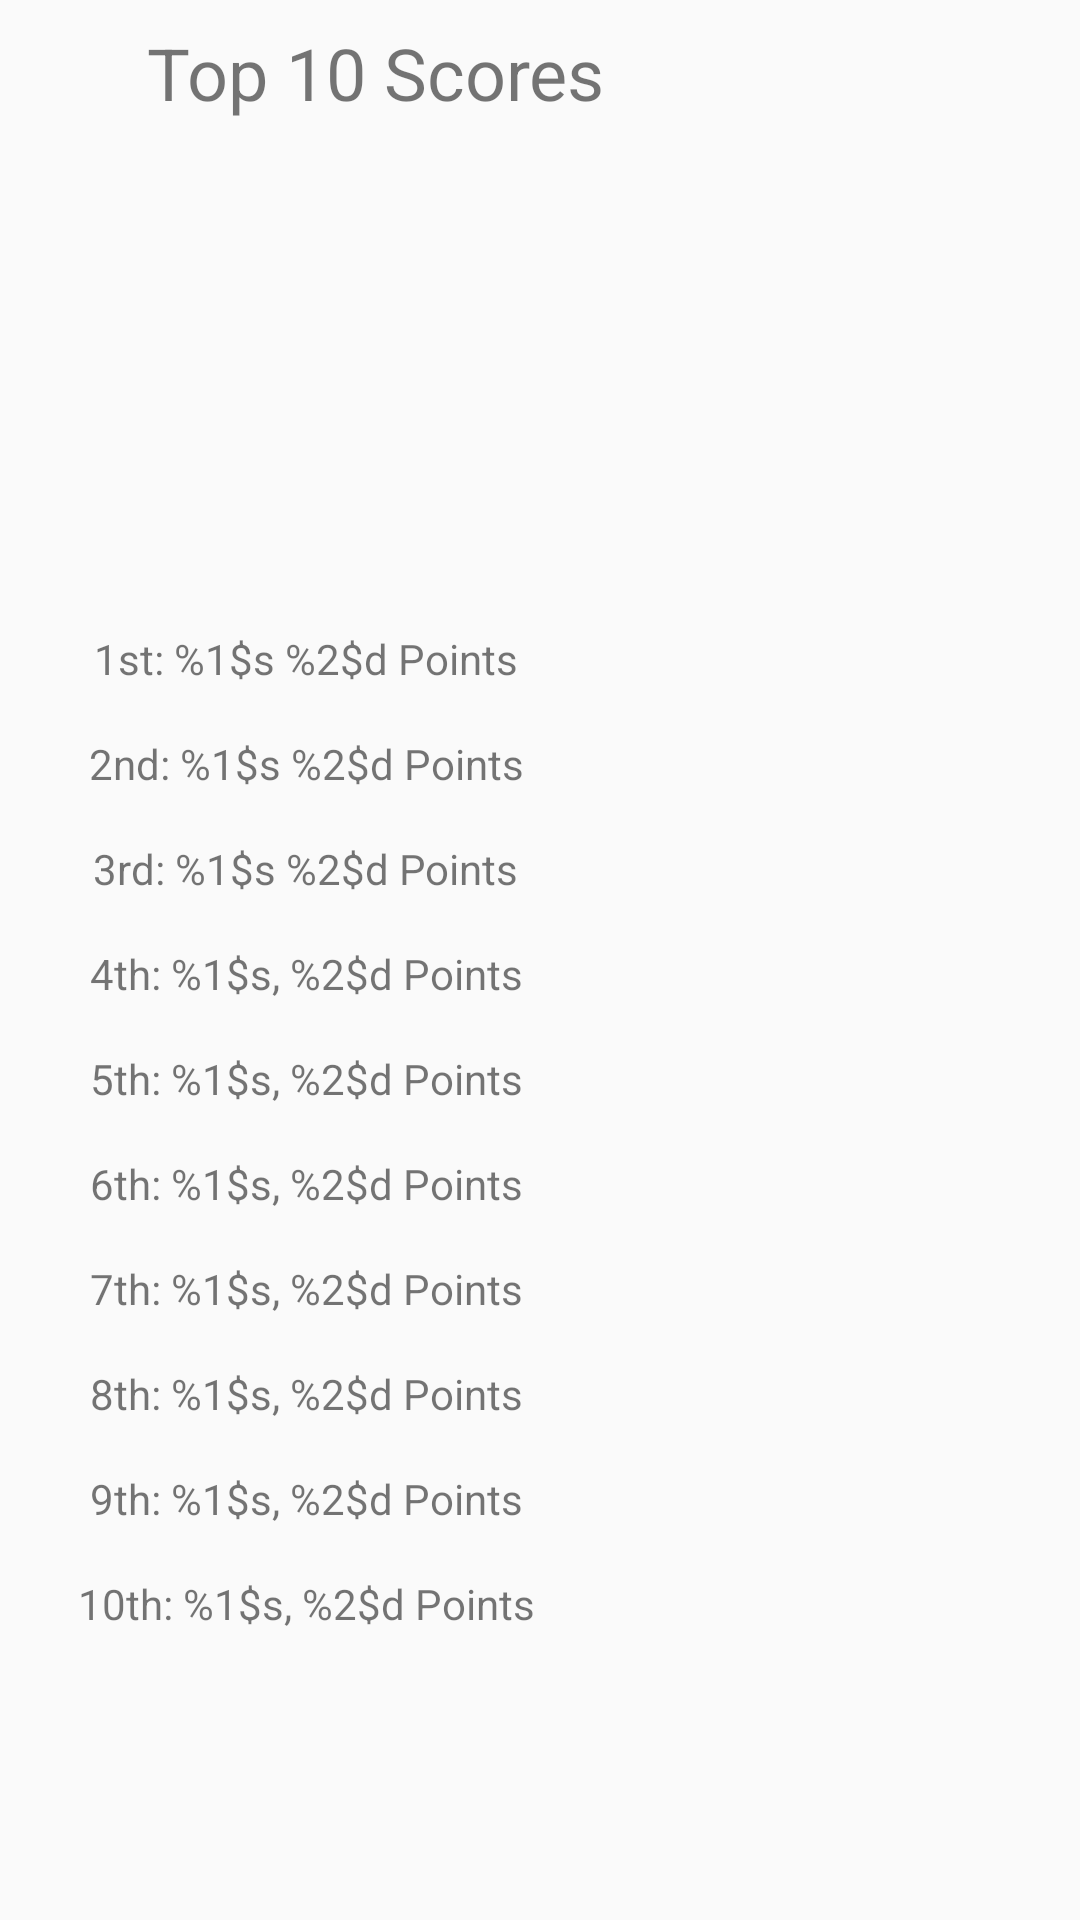

Write the Android layout XML for this screen, with the resource values it uses.
<!-- AndroidManifest.xml: application theme Theme.AppCompat.Light.NoActionBar -->
<!-- res/layout/activity_tiles_scores.xml -->
<?xml version="1.0" encoding="utf-8"?>
<android.support.constraint.ConstraintLayout
    xmlns:android="http://schemas.android.com/apk/res/android"
    xmlns:app="http://schemas.android.com/apk/res-auto"
    xmlns:tools="http://schemas.android.com/tools"
    android:layout_width="match_parent"
    android:layout_height="match_parent">

    <TextView
        android:id="@+id/topTitleID"
        android:layout_width="wrap_content"
        android:layout_height="wrap_content"
        android:layout_marginTop="8dp"
        android:layout_marginEnd="110dp"
        android:text="@string/topTitle"
        android:textSize="24sp"
        app:layout_constraintEnd_toEndOf="parent"
        app:layout_constraintStart_toStartOf="parent"
        app:layout_constraintTop_toTopOf="parent" />

    <TextView
        android:id="@+id/firstID"
        android:layout_width="wrap_content"
        android:layout_height="wrap_content"
        android:layout_marginStart="8dp"
        android:layout_marginEnd="164dp"
        android:layout_marginBottom="16dp"
        android:text="@string/first"
        app:layout_constraintBottom_toTopOf="@+id/secondID"
        app:layout_constraintEnd_toEndOf="parent"
        app:layout_constraintStart_toStartOf="parent" />

    <TextView
        android:id="@+id/secondID"
        android:layout_width="wrap_content"
        android:layout_height="wrap_content"
        android:layout_marginStart="8dp"
        android:layout_marginEnd="164dp"
        android:layout_marginBottom="16dp"
        android:text="@string/second"
        app:layout_constraintBottom_toTopOf="@+id/thirdID"
        app:layout_constraintEnd_toEndOf="parent"
        app:layout_constraintStart_toStartOf="parent" />

    <TextView
        android:id="@+id/thirdID"
        android:layout_width="wrap_content"
        android:layout_height="wrap_content"
        android:layout_marginStart="8dp"
        android:layout_marginEnd="164dp"
        android:layout_marginBottom="16dp"
        android:text="@string/third"
        app:layout_constraintBottom_toTopOf="@+id/forthID"
        app:layout_constraintEnd_toEndOf="parent"
        app:layout_constraintStart_toStartOf="parent" />

    <TextView
        android:id="@+id/forthID"
        android:layout_width="wrap_content"
        android:layout_height="wrap_content"
        android:layout_marginStart="8dp"
        android:layout_marginEnd="164dp"
        android:layout_marginBottom="16dp"
        android:text="@string/forth"
        app:layout_constraintBottom_toTopOf="@+id/fifthID"
        app:layout_constraintEnd_toEndOf="parent"
        app:layout_constraintStart_toStartOf="parent" />

    <TextView
        android:id="@+id/fifthID"
        android:layout_width="wrap_content"
        android:layout_height="wrap_content"
        android:layout_marginStart="8dp"
        android:layout_marginEnd="164dp"
        android:layout_marginBottom="16dp"
        android:text="@string/fifth"
        app:layout_constraintBottom_toTopOf="@+id/sixthID"
        app:layout_constraintEnd_toEndOf="parent"
        app:layout_constraintStart_toStartOf="parent" />

    <TextView
        android:id="@+id/sixthID"
        android:layout_width="wrap_content"
        android:layout_height="wrap_content"
        android:layout_marginStart="8dp"
        android:layout_marginEnd="164dp"
        android:layout_marginBottom="16dp"
        android:text="@string/sixth"
        app:layout_constraintBottom_toTopOf="@+id/seventhID"
        app:layout_constraintEnd_toEndOf="parent"
        app:layout_constraintStart_toStartOf="parent" />

    <TextView
        android:id="@+id/seventhID"
        android:layout_width="wrap_content"
        android:layout_height="wrap_content"
        android:layout_marginStart="8dp"
        android:layout_marginEnd="164dp"
        android:layout_marginBottom="16dp"
        android:text="@string/seventh"
        app:layout_constraintBottom_toTopOf="@+id/eighthID"
        app:layout_constraintEnd_toEndOf="parent"
        app:layout_constraintStart_toStartOf="parent" />

    <TextView
        android:id="@+id/eighthID"
        android:layout_width="wrap_content"
        android:layout_height="wrap_content"
        android:layout_marginStart="8dp"
        android:layout_marginEnd="164dp"
        android:layout_marginBottom="16dp"
        android:text="@string/eighth"
        app:layout_constraintBottom_toTopOf="@+id/ninthID"
        app:layout_constraintEnd_toEndOf="parent"
        app:layout_constraintStart_toStartOf="parent" />

    <TextView
        android:id="@+id/ninthID"
        android:layout_width="wrap_content"
        android:layout_height="wrap_content"
        android:layout_marginStart="8dp"
        android:layout_marginEnd="164dp"
        android:layout_marginBottom="16dp"
        android:text="@string/ninth"
        app:layout_constraintBottom_toTopOf="@+id/tenthID"
        app:layout_constraintEnd_toEndOf="parent"
        app:layout_constraintStart_toStartOf="parent" />

    <TextView
        android:id="@+id/tenthID"
        android:layout_width="wrap_content"
        android:layout_height="wrap_content"
        android:layout_marginStart="8dp"
        android:layout_marginEnd="164dp"
        android:layout_marginBottom="96dp"
        android:text="@string/tenth"
        app:layout_constraintBottom_toBottomOf="parent"
        app:layout_constraintEnd_toEndOf="parent"
        app:layout_constraintStart_toStartOf="parent" />
</android.support.constraint.ConstraintLayout>
<!-- resources referenced by this layout -->
<resources>
  <string name="eighth">8th: %1$s, %2$d Points</string>
  <string name="fifth">5th: %1$s, %2$d Points</string>
  <string name="first">1st: %1$s %2$d Points</string>
  <string name="forth">4th: %1$s, %2$d Points</string>
  <string name="ninth">9th: %1$s, %2$d Points</string>
  <string name="second">2nd: %1$s %2$d Points</string>
  <string name="seventh">7th: %1$s, %2$d Points</string>
  <string name="sixth">6th: %1$s, %2$d Points</string>
  <string name="tenth">10th: %1$s, %2$d Points</string>
  <string name="third">3rd: %1$s %2$d Points</string>
  <string name="topTitle">Top 10 Scores</string>
</resources>
